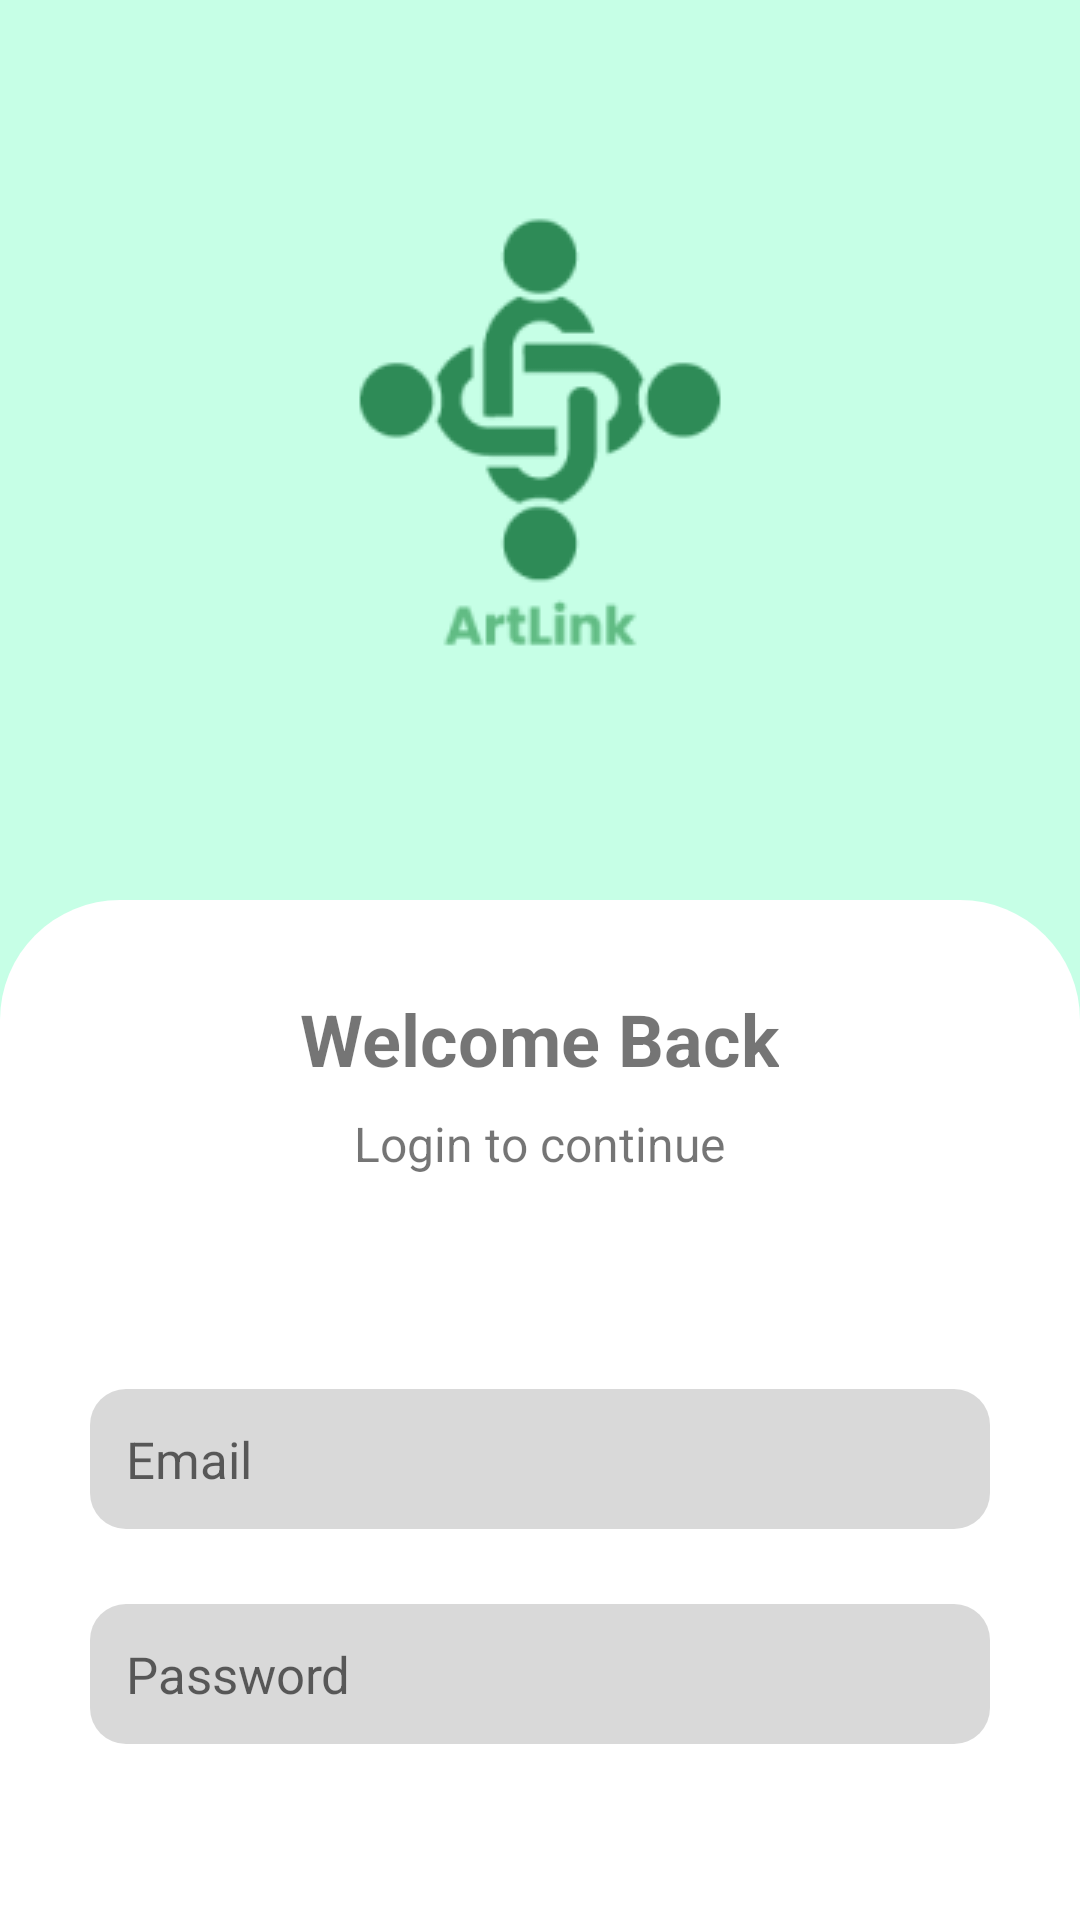

Write the Android layout XML for this screen, with the resource values it uses.
<!-- AndroidManifest.xml: application theme Theme.AppCompat.DayNight.NoActionBar -->
<!-- res/layout/activity_login.xml -->
<?xml version="1.0" encoding="utf-8"?>
<LinearLayout xmlns:android="http://schemas.android.com/apk/res/android"
    android:layout_width="match_parent"
    android:layout_height="match_parent"
    android:orientation="vertical"

    android:background="@color/green">

    <ImageView
        android:id="@+id/logo"
        android:layout_width="wrap_content"
        android:layout_height="wrap_content"
        android:layout_gravity="center"
        android:src="@drawable/logo"/>


    <LinearLayout
        android:layout_width="match_parent"
        android:layout_height="match_parent"
        android:background="@drawable/background"
        android:padding="30dp"
        android:orientation="vertical">

        <TextView
            android:id="@+id/create_account_text"
            android:layout_width="wrap_content"
            android:layout_height="wrap_content"
            android:layout_gravity="center"
            android:paddingBottom="8dp"
            android:text="Welcome Back"
            android:textSize="24sp"
            android:textStyle="bold" />

        <TextView
            android:id="@+id/create_account_subtext"
            android:layout_width="wrap_content"
            android:layout_height="wrap_content"
            android:layout_gravity="center"
            android:paddingBottom="16dp"
            android:text="Login to continue"
            android:textSize="16sp" />


        <EditText
            android:id="@+id/email"
            android:layout_width="match_parent"
            android:layout_height="wrap_content"
            android:layout_marginTop="55dp"
            android:background="@drawable/edit_text_background"
            android:drawableLeft="@drawable/mail_24px"
            android:hint="Email"
            android:textSize="17sp"
            android:drawableTint="@color/black"
            android:drawablePadding="10dp"
            android:inputType="textEmailAddress"
            android:padding="12dp" />

        <EditText
            android:id="@+id/password"
            android:layout_width="match_parent"
            android:layout_height="wrap_content"
            android:layout_marginTop="25dp"
            android:background="@drawable/edit_text_background"
            android:drawableLeft="@drawable/lock_24px"
            android:drawablePadding="10dp"
            android:hint="Password"
            android:textSize="17sp"
            android:drawableTint="@color/black"
            android:inputType="textPassword"
            android:padding="12dp" />



        <Button
            android:id="@+id/btnLogin"
            android:layout_width="match_parent"
            android:layout_height="50dp"
            android:layout_marginTop="65dp"
            android:background="@drawable/botton"
            style="@style/CustomButton"
            android:backgroundTint="@color/green_01"
            android:text="Login"
            android:textSize="20sp"
            android:textAlignment="center"
            android:textColor="@android:color/white" />

        <LinearLayout
            android:layout_width="match_parent"
            android:layout_height="match_parent"
            android:orientation="horizontal">

            <TextView
                android:id="@+id/already_have_account_text"
                android:layout_width="wrap_content"
                android:layout_height="wrap_content"
                android:layout_marginStart="45dp"
                android:layout_marginTop="16dp"
                android:text="Don’t have account? "
                android:textSize="14sp" />

            <TextView
                android:id="@+id/register_text"
                android:layout_width="wrap_content"
                android:layout_height="wrap_content"
                android:layout_marginTop="16dp"
                android:clickable="true"
                android:text="Create a new account"
                android:textColor="@color/green_01"
                android:textSize="14sp" />
        </LinearLayout>

    </LinearLayout>

</LinearLayout>
<!-- resources referenced by this layout -->
<resources>
  <color name="black">#FF000000</color>
  <color name="green">#C6FFE6</color>
  <color name="green_01">#2E8B57</color>
  <!-- drawable background (drawable) -->
  <?xml version="1.0" encoding="utf-8"?>
  <shape xmlns:android="http://schemas.android.com/apk/res/android">
      <solid android:color="@color/white" />
      <corners
          android:topRightRadius="40dp"
          android:topLeftRadius="40dp" />
  </shape>
  <!-- drawable botton (drawable) -->
  <?xml version="1.0" encoding="utf-8"?>
  <selector xmlns:android="http://schemas.android.com/apk/res/android">
      <item android:state_enabled="true">
          <shape android:shape="rectangle">
              <solid android:color="@color/green_01"/>
              <corners android:radius="13dp"/>
          </shape>
      </item>
  </selector>
  <!-- drawable edit_text_background (drawable) -->
  <?xml version="1.0" encoding="utf-8"?>
  <selector xmlns:android="http://schemas.android.com/apk/res/android">
      <item>
          <shape android:shape="rectangle">
              <solid android:color="#D9D9D9" />
              <corners android:radius="12dp" />
              <padding
                  android:left="10dp"
                  android:top="10dp"
                  android:right="10dp"
                  android:bottom="10dp" />
          </shape>
      </item>
  </selector>
  <!-- drawable logo: png bitmap (drawable, 8092 bytes) -->
  <style name="CustomButton" parent="Widget.AppCompat.Button">
          <item name="android:background">@drawable/botton</item>
          <item name="android:textColor">@color/white</item>
          <item name="android:padding">8dp</item>
          <item name="android:layout_marginTop">16dp</item>
      </style>
  <color name="white">#FFFFFFFF</color>
</resources>
